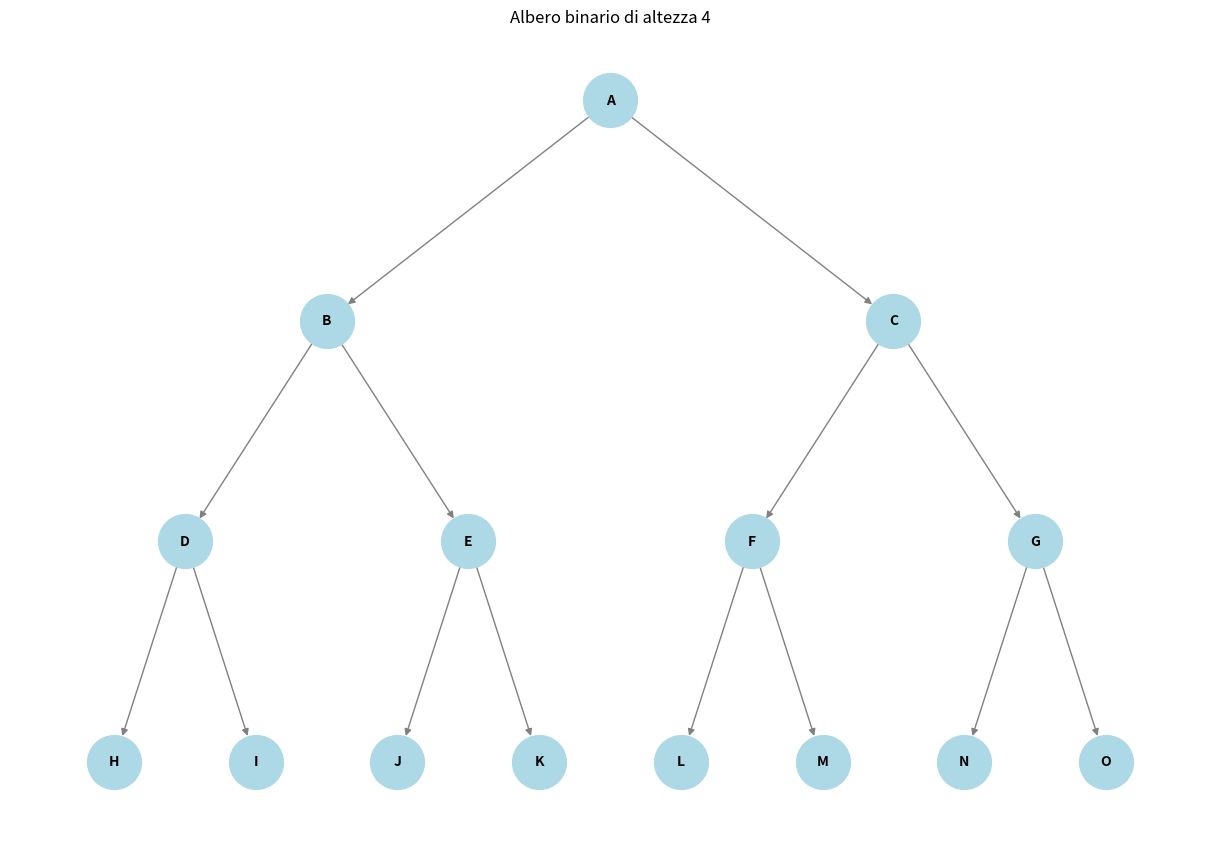

This chart was generated by the following Python code:
import matplotlib.pyplot as plt
import networkx as nx


# Creazione di un albero binario di altezza 4 con un layout gerarchico manuale
tree = nx.DiGraph()

# Nodi e archi per un albero binario
nodes = [
    (1, "A"), (2, "B"), (3, "C"), (4, "D"), (5, "E"), (6, "F"), (7, "G"), 
    (8, "H"), (9, "I"), (10, "J"), (11, "K"), (12, "L"), (13, "M"), (14, "N"), (15, "O")
]
edges = [
    (1, 2), (1, 3),  # Livello 1
    (2, 4), (2, 5), (3, 6), (3, 7),  # Livello 2
    (4, 8), (4, 9), (5, 10), (5, 11), (6, 12), (6, 13), (7, 14), (7, 15)  # Livello 3
]

# Aggiunta nodi e archi
tree.add_nodes_from([n[0] for n in nodes])
tree.add_edges_from(edges)

# Posizioni definite manualmente per simulare un layout gerarchico
pos = {
    1: (0, 4),  # Livello 0
    2: (-2, 3), 3: (2, 3),  # Livello 1
    4: (-3, 2), 5: (-1, 2), 6: (1, 2), 7: (3, 2),  # Livello 2
    8: (-3.5, 1), 9: (-2.5, 1), 10: (-1.5, 1), 11: (-0.5, 1),
    12: (0.5, 1), 13: (1.5, 1), 14: (2.5, 1), 15: (3.5, 1)  # Livello 3
}

# Disegno dell'albero binario
labels = {node[0]: node[1] for node in nodes}
plt.figure(figsize=(12, 8))
nx.draw(tree, pos, with_labels=True, labels=labels, node_color="lightblue", node_size=1500, font_size=10, font_weight="bold", edge_color="gray")
plt.title("Albero binario di altezza 4")
plt.show()
